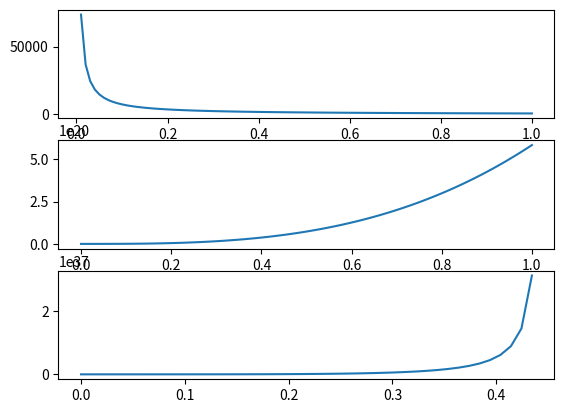

This chart was generated by the following Python code:
# -*- coding: utf-8 -*-
"""
Created on Tue Jan 28 16:39:34 2020

@author: reill
"""

import numpy as np
import matplotlib.pyplot as plt

M = 1e30
G = 6.674e-11
c = 299792458

def P(r,x,R,p):
    value = p*c*c*(np.sqrt(1-2*x*(r/R)**2)-np.sqrt(1-2*x))/(3*np.sqrt(1-2*x)-np.sqrt(1-2*x*(r/R)**2))
    if value>= 0:
        return value
    return None

compacity = np.linspace(0,1,100)

pressure = []
density = []
radius = []
for x in compacity:
    R = G*M/(x*c*c)
    p = 3*M/(4*np.pi*R**3)
    density.append(p)
    pressure.append(P(0,x,R,p))
    radius.append(R)

plt.subplot(311)
plt.plot(compacity,radius)
plt.subplot(312)
plt.plot(compacity,density)
plt.subplot(313)
plt.plot(compacity,pressure)
plt.plot()